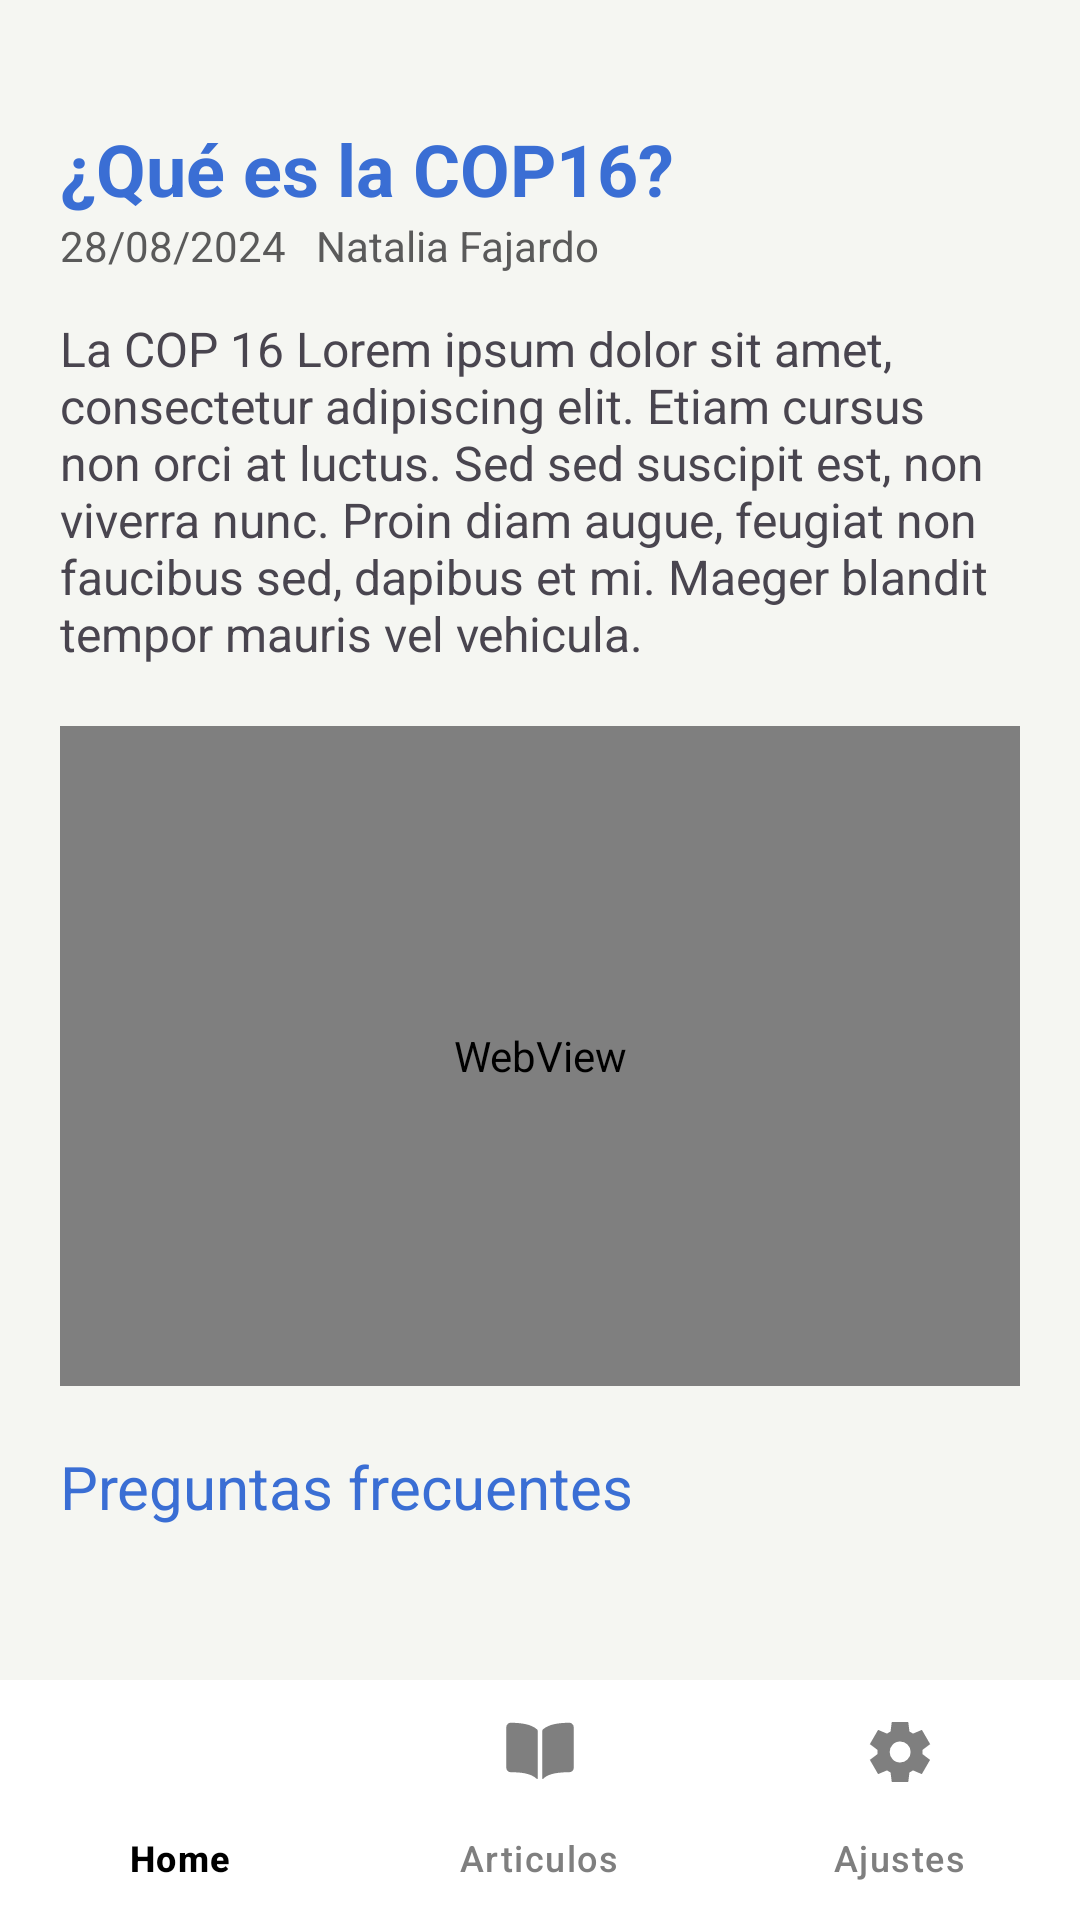

Layout XML and referenced resources for this Android screen:
<!-- AndroidManifest.xml: application theme Theme.MyApp -->
<!-- res/layout/activity_principal.xml -->
<?xml version="1.0" encoding="utf-8"?>
<RelativeLayout
    xmlns:android="http://schemas.android.com/apk/res/android"
    xmlns:app="http://schemas.android.com/apk/res-auto"
    xmlns:tools="http://schemas.android.com/tools"
    android:id="@+id/main"
    android:layout_width="match_parent"
    android:layout_height="match_parent"
    android:layout_gravity="center"
    android:orientation="vertical"
    android:paddingTop="20dp"
    android:background="@color/Background"
    tools:context=".Principal">



    <ScrollView
        android:id="@+id/scroll"
        android:layout_width="match_parent"
        android:layout_height="match_parent"
        android:layout_above="@+id/bottom_navigation">

    <RelativeLayout
        android:layout_width="match_parent"
        android:layout_height="match_parent"
        android:layout_margin="20dp"
        >

        <TextView
            android:id="@+id/tv1"
            android:layout_width="wrap_content"
            android:layout_height="wrap_content"
            android:text="¿Qué es la COP16?"
            android:textColor="@color/BlueMain"
            android:textSize="24sp"
            android:textStyle="bold"
            tools:layout_editor_absoluteX="146dp"
            tools:layout_editor_absoluteY="134dp"

            />

        <LinearLayout
            android:id="@+id/info"
            android:layout_width="match_parent"
            android:layout_height="wrap_content"
            android:layout_below="@+id/tv1"
            android:layout_marginBottom="14dp"
            android:orientation="horizontal">

            <TextView
                android:id="@+id/tvfecha"
                android:layout_width="wrap_content"
                android:layout_height="wrap_content"
                android:layout_marginRight="10dp"
                android:text="28/08/2024"
                android:textColor="@color/Grey" />

            <TextView
                android:id="@+id/tvautor"
                android:layout_width="wrap_content"
                android:layout_height="wrap_content"
                android:text="Natalia Fajardo"
                android:textColor="@color/Grey" />
        </LinearLayout>

        <TextView
            android:id="@+id/tvparrafo1"
            android:layout_width="match_parent"
            android:layout_height="wrap_content"
            android:layout_below="@+id/info"
            android:text="La COP 16 Lorem ipsum dolor sit amet, consectetur adipiscing elit. Etiam cursus non orci at luctus. Sed sed suscipit est, non viverra nunc. Proin diam augue, feugiat non faucibus sed, dapibus et mi. Maeger blandit tempor mauris vel vehicula."
            android:textSize="16sp" />

        <WebView
        android:id="@+id/webVideo"
        android:layout_width="match_parent"
        android:layout_height="220dp"
            android:layout_below="@+id/tvparrafo1"
            android:layout_marginVertical="20dp"
        >

        </WebView>
        <TextView
            android:id="@+id/faq"
            android:layout_width="wrap_content"
            android:layout_height="wrap_content"
            android:text="Preguntas frecuentes"
            android:textColor="@color/BlueMain"
            android:textSize="20sp"
            android:layout_marginBottom="20dp"
            android:layout_below="@id/webVideo"

            />
<androidx.recyclerview.widget.RecyclerView
    android:id="@+id/faqComponent"
    android:layout_width="match_parent"
    android:layout_height="match_parent"
    android:layout_below="@+id/faq"
    android:scrollbars="vertical"
    android:fadeScrollbars="false"
    android:paddingBottom="20dp"
    app:layoutManager="androidx.recyclerview.widget.LinearLayoutManager"
    />
    </RelativeLayout>
    </ScrollView>
    <com.google.android.material.bottomnavigation.BottomNavigationView
        android:id="@+id/bottom_navigation"
        android:layout_width="match_parent"
        android:background="#FFFFFF"
        android:layout_alignParentBottom="true"
        app:itemIconTint="@color/icon_selector"
        app:itemTextColor="@color/botton_navigation_selector"
        app:menu="@menu/botton_navigation_menu"
        android:layout_height="wrap_content"/>


</RelativeLayout>
<!-- resources referenced by this layout -->
<resources>
  <color name="Background">#F5F6F2</color>
  <color name="BlueMain">#3A6ED4</color>
  <color name="Grey">#5A5A5A</color>
  <style name="Theme.MyApp" parent="Base.Theme.MyApp" />
  <style name="Base.Theme.MyApp" parent="Theme.Material3.DayNight.NoActionBar">
          <item name="android:windowIsTranslucent">true</item>
      </style>
</resources>
